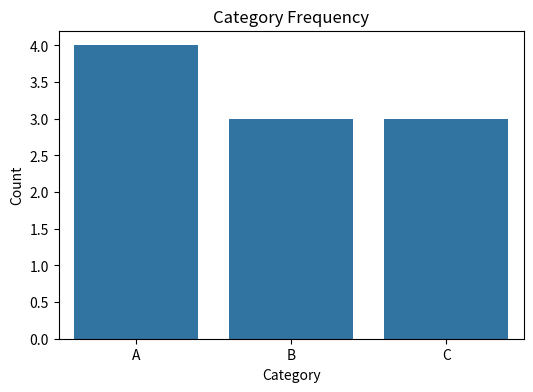

This chart was generated by the following Python code:
import pandas as pd
import matplotlib.pyplot as plt
import seaborn as sns

# Example DataFrame
df = pd.DataFrame({
    'Age': [25, 30, 22, 35, 28, 40, 45, 23, 36, 31],
    'Score': [80, 90, 70, 85, 75, 95, 88, 60, 92, 78],
    'Category': ['A', 'B', 'A', 'C', 'B', 'C', 'C', 'A', 'B', 'A'],
    'Date': pd.date_range(start='2023-01-01', periods=10)
})

plt.figure(figsize=(6,4))
sns.countplot(x='Category', data=df)
plt.title('Category Frequency')
plt.xlabel('Category')
plt.ylabel('Count')
plt.show()
